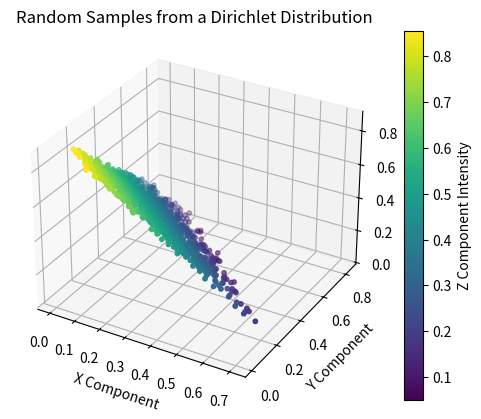

Source code (Python):
#dirichlet example trial

import numpy as np
import matplotlib.pyplot as plt
from mpl_toolkits.mplot3d import Axes3D

# Parameters for the Dirichlet distribution
alpha = [2, 3, 4]  # Dirichlet parameters (can be adjusted)
n_samples = 1000   # Number of samples to generate

# Generate random samples from the Dirichlet distribution
samples = np.random.dirichlet(alpha, n_samples)

# Extract components for visualization
x = samples[:, 0]
y = samples[:, 1]
z = samples[:, 2]

# Create a 3D scatter plot
fig = plt.figure()
ax = fig.add_subplot(111, projection='3d')
scatter = ax.scatter(x, y, z, c=z, cmap='viridis', s=10)

# Add color bar
cbar = plt.colorbar(scatter, ax=ax)
cbar.set_label('Z Component Intensity')

# Add labels and title
ax.set_xlabel('X Component')
ax.set_ylabel('Y Component')
ax.set_zlabel('Z Component')
ax.set_title('Random Samples from a Dirichlet Distribution')

# Show plot
plt.show()
